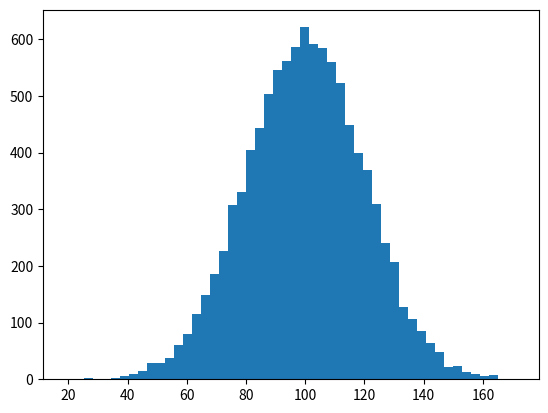

Python code for this plot:
# -*- coding: utf-8 -*-
"""
Created on Sun Apr 11 10:55:03 2021

[redacted]
"""

import numpy as np
import matplotlib.pyplot as plt

income = np.random.normal(100, 20, 10000)
plt.hist(income, 50)
plt.show()

print('standard deviation : ', income.std())
print('variance : ' , income.var())


